Run: headless pygame with SDL's dummy video driver; simulated clock (each Clock.tick advances the game by its frame time, no real sleeping); random seed 0; keys injected as events and as key.get_pressed() state; no mouse input; restart key R tapped at the start of phases 3 and 4.
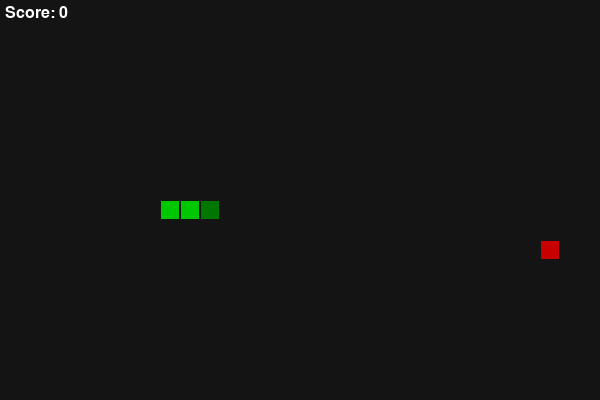
Frame 1 of 4 · flips 1–60 · no input
Frame 2 of 4 · flips 61–180 · tapped SPACE, RETURN · held RIGHT (→), D · screen unchanged from frame 1, image omitted
Frame 3 of 4 · flips 181–300 · tapped R · held DOWN (↓), S · screen unchanged from frame 2, image omitted
Frame 4 of 4 · flips 301–420 · tapped R · held LEFT (←), A, UP (↑), W · screen unchanged from frame 3, image omitted

The pygame program that drew these frames:

"""
SNAKE GAME - built with pygame
================================
Teaching sequence (build it in this order with students):
  STAGE 1: Draw a window and a single moving square
  STAGE 2: Control direction with arrow keys
  STAGE 3: Add a food dot; snake grows when it eats food
  STAGE 4: Detect wall collision and self-collision -> Game Over
  STAGE 5: Add a score display

Install pygame first:  pip install pygame --break-system-packages
"""

import pygame
import random
import sys

# ----------------------------
# SETUP (Stage 1)
# ----------------------------
pygame.init()

CELL_SIZE = 20          # size of one grid square (snake segment / food)
GRID_WIDTH = 30          # how many cells wide
GRID_HEIGHT = 20         # how many cells tall
WIDTH = CELL_SIZE * GRID_WIDTH
HEIGHT = CELL_SIZE * GRID_HEIGHT

WHITE = (255, 255, 255)
GREEN = (0, 200, 0)
DARK_GREEN = (0, 120, 0)
RED = (200, 0, 0)
BLACK = (20, 20, 20)

screen = pygame.display.set_mode((WIDTH, HEIGHT))
pygame.display.set_caption("Snake Game")
clock = pygame.time.Clock()
font = pygame.font.SysFont("arial", 24)


def draw_grid_square(pos, color):
    """Draws one square on the grid. pos is (x, y) in grid coordinates, not pixels."""
    rect = pygame.Rect(pos[0] * CELL_SIZE, pos[1] * CELL_SIZE, CELL_SIZE, CELL_SIZE)
    pygame.draw.rect(screen, color, rect)
    pygame.draw.rect(screen, BLACK, rect, 1)  # thin border so segments are visible


def random_food_position(snake_body):
    """Pick a random grid cell that isn't currently occupied by the snake."""
    while True:
        pos = (random.randint(0, GRID_WIDTH - 1), random.randint(0, GRID_HEIGHT - 1))
        if pos not in snake_body:
            return pos


def show_game_over(score):
    screen.fill(BLACK)
    msg = font.render(f"Game Over! Score: {score}  (Press R to restart, Q to quit)", True, WHITE)
    screen.blit(msg, (WIDTH // 2 - msg.get_width() // 2, HEIGHT // 2))
    pygame.display.flip()


def main():
    # ----------------------------
    # STATE (Stage 2 & 3): snake is a LIST of grid positions.
    # snake_body[0] is the head. This list is the core data structure
    # students should understand -- moving = add new head, remove tail.
    # ----------------------------
    snake_body = [(10, 10), (9, 10), (8, 10)]
    direction = (1, 0)   # moving right: (dx, dy)
    next_direction = direction
    food_pos = random_food_position(snake_body)
    score = 0
    game_over = False

    MOVE_EVENT = pygame.USEREVENT + 1
    pygame.time.set_timer(MOVE_EVENT, 120)  # controls snake speed (ms per move)

    while True:
        for event in pygame.event.get():
            if event.type == pygame.QUIT:
                pygame.quit()
                sys.exit()

            if event.type == pygame.KEYDOWN:
                # Prevent the snake from reversing directly into itself
                if event.key == pygame.K_UP and direction != (0, 1):
                    next_direction = (0, -1)
                elif event.key == pygame.K_DOWN and direction != (0, -1):
                    next_direction = (0, 1)
                elif event.key == pygame.K_LEFT and direction != (1, 0):
                    next_direction = (-1, 0)
                elif event.key == pygame.K_RIGHT and direction != (-1, 0):
                    next_direction = (1, 0)
                elif game_over and event.key == pygame.K_r:
                    return main()  # restart
                elif game_over and event.key == pygame.K_q:
                    pygame.quit()
                    sys.exit()

            if event.type == MOVE_EVENT and not game_over:
                direction = next_direction
                head_x, head_y = snake_body[0]
                new_head = (head_x + direction[0], head_y + direction[1])

                # ----------------------------
                # STAGE 4: collision detection
                # ----------------------------
                hit_wall = not (0 <= new_head[0] < GRID_WIDTH and 0 <= new_head[1] < GRID_HEIGHT)
                hit_self = new_head in snake_body

                if hit_wall or hit_self:
                    game_over = True
                else:
                    snake_body.insert(0, new_head)  # add new head

                    # ----------------------------
                    # STAGE 3: eating food = grow (skip removing tail)
                    # ----------------------------
                    if new_head == food_pos:
                        score += 1
                        food_pos = random_food_position(snake_body)
                    else:
                        snake_body.pop()  # remove tail so length stays same

        # ----------------------------
        # DRAW EVERYTHING
        # ----------------------------
        if game_over:
            show_game_over(score)
            continue

        screen.fill(BLACK)
        for i, segment in enumerate(snake_body):
            color = DARK_GREEN if i == 0 else GREEN  # head is a darker shade
            draw_grid_square(segment, color)
        draw_grid_square(food_pos, RED)

        # STAGE 5: score display
        score_surface = font.render(f"Score: {score}", True, WHITE)
        screen.blit(score_surface, (5, 5))

        pygame.display.flip()
        clock.tick(60)


if __name__ == "__main__":
    main()
